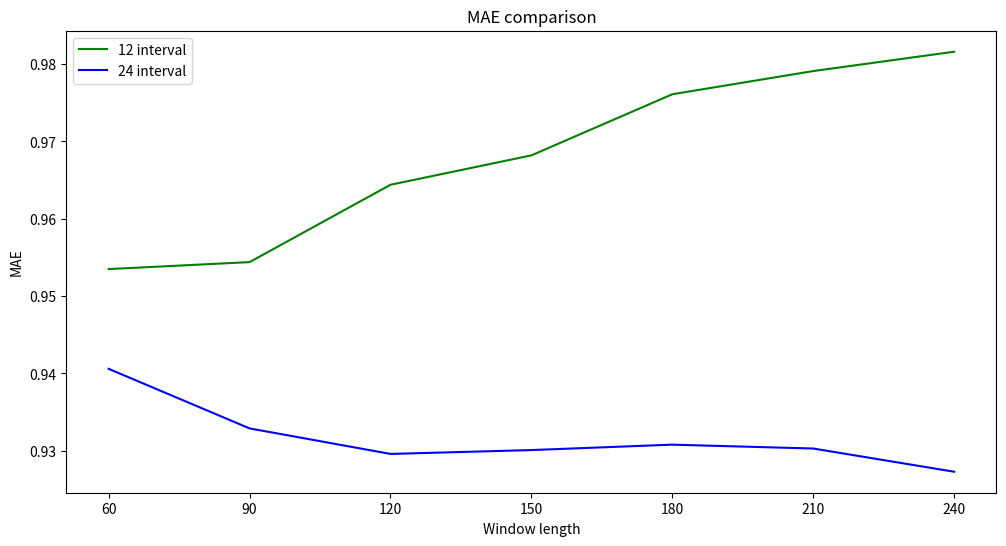

The script that saved this image: (Note: this script raises an exception after producing the figure.)
import matplotlib.pyplot as plt

'''
Helper script for creating graphs from hardcoded data
'''

x = [60, 90, 120, 150, 180, 210, 240]

y_12_mae = [0.9535, 0.9544, 0.9644, 0.9682, 0.9761, 0.9791, 0.9816]
y_24_mae = [0.9406, 0.9329, 0.9296, 0.9301, 0.9308, 0.9303, 0.9273]

y_12_mse = [1.5891, 1.5825, 1.6075, 1.6121, 1.6273, 1.6404, 1.6458]
y_24_mse = [1.5593, 1.5262, 1.5189, 1.5128, 1.5136, 1.5132, 1.5032]

y_12_bias = [0.0247, 0.0144, 0.0112, 0.0061, 0.0004, 0.0001, -0.0053]
y_24_bias = [0.0229, 0.0048, -0.0056, -0.0091, -0.0112, -0.0078, -0.0100]

plt.figure(figsize=(12, 6))
plt.plot(x, y_12_mae, 'g', label='12 interval')
plt.plot(x, y_24_mae, 'b', label='24 interval')
plt.xticks(x)
plt.legend(loc=2)
plt.title('MAE comparison')
plt.ylabel('MAE')
plt.xlabel('Window length')
plt.savefig('other/12_to_24_mae.png')
plt.close()

plt.figure(figsize=(12, 6))
plt.plot(x, y_12_mse, 'g', label='12 interval')
plt.plot(x, y_24_mse, 'b', label='24 interval')
plt.xticks(x)
plt.legend(loc=2)
plt.title('MSE comparison')
plt.ylabel('MSE')
plt.xlabel('Window length')
plt.savefig('other/12_to_24_mse.png')
plt.close()

plt.figure(figsize=(12, 6))
plt.plot(x, y_12_bias, 'g', label='12 interval')
plt.plot(x, y_24_bias, 'b', label='24 interval')
plt.xticks(x)
plt.legend(loc=2)
plt.title('Bias comparison')
plt.ylabel('Bias')
plt.xlabel('Window length')
plt.savefig('other/12_to_24_bias.png')
plt.close()
